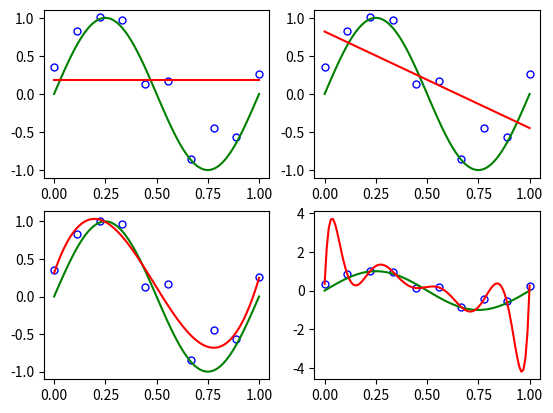

Reproduce this figure in Python.
#!/usr/bin/env python3
# -*- coding: utf-8 -*-


import numpy as np
import matplotlib.pyplot as plt


# 訓練データ
data = np.array(
    [[0.000000, 0.349486],
     [0.111111, 0.830839],
     [0.222222, 1.007332],
     [0.333333, 0.971507],
     [0.444444, 0.133066],
     [0.555556, 0.166823],
     [0.666667, -0.848307],
     [0.777778, -0.445686],
     [0.888889, -0.563567],
     [1.000000, 0.261502]])

x = data[:, 0]
t = data[:, 1]


# プロット用データ
plotS = 100
X = np.linspace(0, 1, plotS)
Y = np.zeros(plotS)


def _phi(xn, M):
    ret = np.zeros([M + 1])
    for m in range(M + 1):
        ret[m] += xn**m
    return ret


def _Phi(x, M):
    N = x.shape[0]
    ret = np.zeros([N, M + 1])
    for n in range(N):
        ret[n, :] = _phi(x[n], M)
    return ret


plotArea = 0
for M in [0, 1, 3, 9]:
    # wの学習
    Phi = _Phi(x, M)
    w = np.linalg.inv(Phi.T.dot(Phi)).dot(Phi.T).dot(t)

    plotArea += 1
    plt.subplot(2, 2, plotArea)

    # 訓練データのプロット
    plt.plot(x, t, 'o', c='w', ms=5, markeredgecolor='blue', markeredgewidth=1)

    # 真の曲線のプロット
    plt.plot(X, np.sin(2 * np.pi * X), 'g')

    # 近似曲線のプロット
    for i in range(plotS):
        Y[i] = w.dot(_phi(X[i], M))
    plt.plot(X, Y, 'r')

plt.show()
